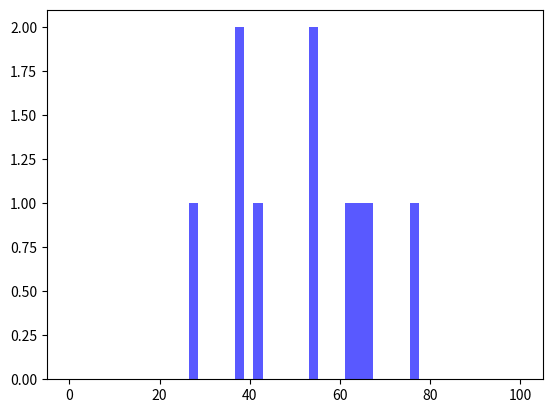

The matplotlib source for this figure:
# Detailed problem by problem break down
# https://docs.google.com/spreadsheets/d/1cG-qH2vXRKDGHq8PzlV82spaq9uhJzEla_rXIVfAO58/edit#gid=0

import matplotlib.pyplot as plt

import numpy as np
import matplotlib

grades_raw = [#20  # Kiran
              24 # Josh Freudenhammer
              ,16.5 # Steven HAll
              ,19 # Josh Kim 
              ,16.25 # Brandon N
              ,21 # Ian Harris
              ,17.5 # Max Perry
              ,24.5 # Ruvini
              ,22.75 # Ian Holst
              ,28.5 # Naren
              ,9, #Yue Xu
              ]

home_work = [ #80
              62.5 #Joshua
              ,42.4 #Steven
              ,90.7 #Joshua 
              ,54.8 #Brandon
              ,92.7 # Ian Harris
              ,24,#Max
              62.5,#Ruvini
              80, #Ian Holst
              100, #Naren
              59,  # Yue
              ]

combined = []
for i in range(len(grades_raw)):
    combined.append(round((grades_raw[i]/53*100 + home_work[i])/2,2))
print(combined)

grades = np.array(grades_raw)
homework = np.array(home_work)
#average = sum(grades)/len(grades_raw)
average = round(np.average(grades),1)
rms = round(np.std(grades),1)



bins = np.linspace(0,50,25)

plt.hist(grades, bins=bins,color='b', alpha=0.65, histtype='stepfilled', label='stepfilled hist')
plt.plot([21,21],[0,3],'r--')
plt.annotate("Mean = "+str(average), xy=(20, 2.5), xytext=(0,2.5),
             color="red", weight="light", fontsize=14,
             #arrowprops={"facecolor": "red"}
             )

plt.annotate("RMS ="+str(rms), xy=(20, 2.5), xytext=(0,2.2),
             color="red", weight="light", fontsize=14,
             #arrowprops={"facecolor": "red"}
             )

plt.xlabel("Grades (out of 53)")
plt.savefig("Grades.pdf")
plt.savefig("Grades.png")
plt.close()

zScores = (grades - average)/rms
#print(zScores)
#print(np.average(zScores),np.std(zScores))


binsZ = np.linspace(-3,3,25)

plt.hist(zScores, bins=binsZ,color='b', alpha=0.65, histtype='stepfilled', label='stepfilled hist')
plt.xlabel("Grades Curved")

plt.savefig("NormalizedGrades.pdf")
plt.savefig("NormalizedGrades.png")
plt.close()


plt.plot(grades,home_work,"ko")
plt.xlabel("Grades")
plt.ylabel("Homework")
#plt.plot(,"ko")
plt.savefig("Correlation.pdf")
plt.savefig("Correlation.png")
plt.close()


binsCombined = np.linspace(0,100,50)
plt.hist(combined, bins=binsCombined,color='b', alpha=0.65, histtype='stepfilled', label='stepfilled hist')
#plt.plot([21,21],[0,3],'r--')
plt.savefig("Combined.pdf")

for i in range(len(grades)):
    print( grades[i],round(zScores[i],2), combined[i])
    # print( zScores)
    # print( combined)
